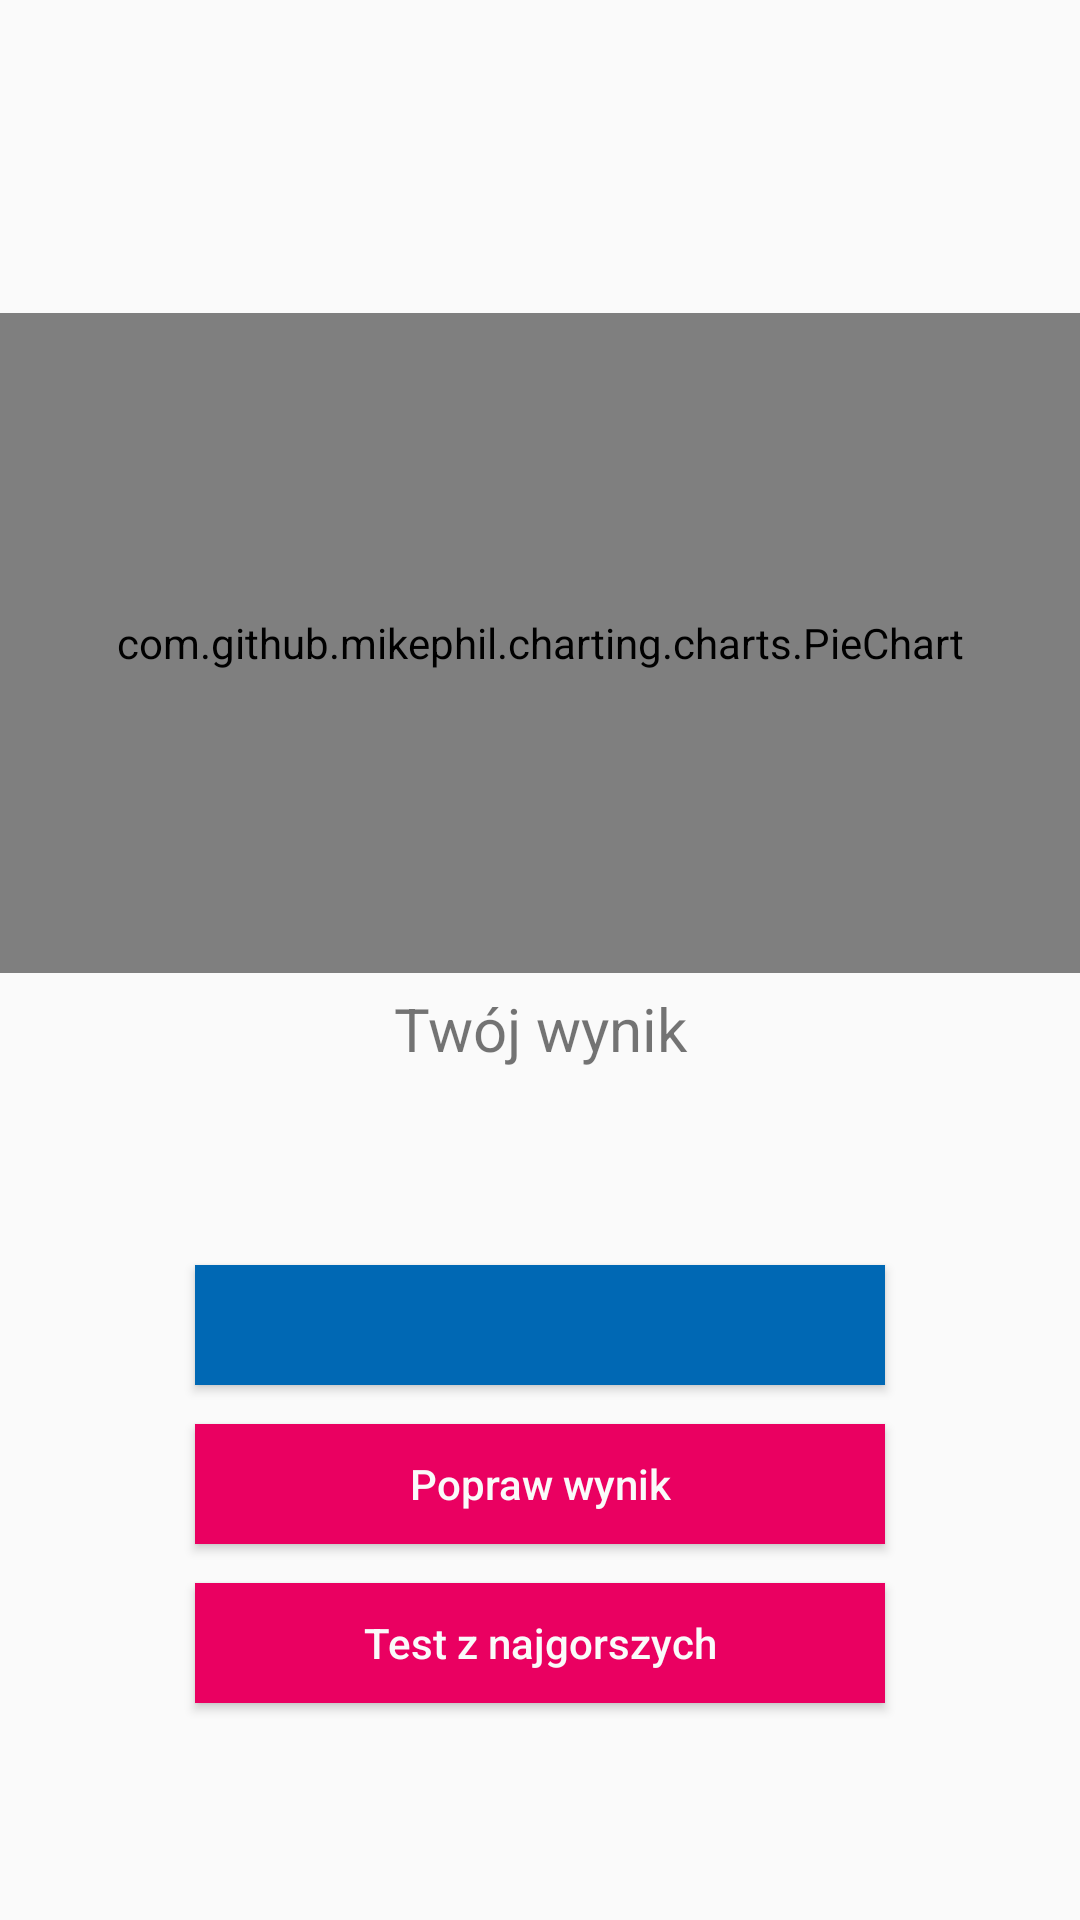

This screen was rendered from an Android layout file. Write that file and the resources it references.
<!-- AndroidManifest.xml: application theme StudyBoxTheme -->
<!-- res/layout/dialog_result.xml -->
<?xml version="1.0" encoding="utf-8"?>
<LinearLayout xmlns:android="http://schemas.android.com/apk/res/android"
    android:layout_width="match_parent"
    android:layout_height="match_parent"
    android:background="@color/colorGrey">

    <ScrollView
        android:layout_width="fill_parent"
        android:layout_height="wrap_content"
        android:layout_gravity="center"
        android:fitsSystemWindows="true">

        <LinearLayout
            android:layout_width="match_parent"
            android:layout_height="wrap_content"
            android:gravity="center"
            android:orientation="vertical">

            <TextView
                android:id="@+id/congrats"
                android:layout_width="match_parent"
                android:layout_height="wrap_content"
                android:layout_marginBottom="@dimen/exam_element_bottom_margin"
                android:gravity="center"
                android:textSize="@dimen/exam_title_text" />


            <com.github.mikephil.charting.charts.PieChart
                android:id="@+id/pieChart"
                android:layout_width="match_parent"
                android:layout_height="220dp"
                android:padding="5dp" />

            <TextView
                android:id="@+id/your_score"
                android:layout_width="match_parent"
                android:layout_height="wrap_content"
                android:layout_marginBottom="@dimen/exam_element_margin"
                android:layout_marginTop="5dp"
                android:gravity="center"
                android:text="@string/your_score"
                android:textSize="@dimen/exam_medium_text" />

            <TextView
                android:id="@+id/total_score"
                android:layout_width="match_parent"
                android:layout_height="0dp"
                android:layout_marginBottom="@dimen/exam_element_bottom_margin"
                android:layout_weight="0.2"
                android:gravity="center"
                android:padding="5dp"
                android:textSize="@dimen/exam_large_text" />

            <Button
                android:id="@+id/my_decks"
                android:layout_width="@dimen/result_button_width"
                android:layout_height="@dimen/result_button_height"
                android:layout_gravity="center"
                android:layout_marginBottom="@dimen/your_score_bottom_margin"
                android:background="@color/colorDarkBlue"
                android:gravity="center"
                android:textAllCaps="false"
                android:textColor="@color/colorGrey"
                android:textSize="@dimen/exam_smallest_text" />

            <Button
                android:id="@+id/improve_result"
                android:layout_width="@dimen/result_button_width"
                android:layout_height="@dimen/result_button_height"
                android:layout_gravity="center"
                android:layout_marginBottom="@dimen/your_score_bottom_margin"
                android:background="@color/colorRaspberry"
                android:gravity="center"
                android:text="@string/improve_result"
                android:textAllCaps="false"
                android:textColor="@color/colorGrey"
                android:textSize="@dimen/exam_smallest_text" />

            <Button
                android:id="@+id/improve_only_wrong"
                android:layout_width="@dimen/result_button_width"
                android:layout_height="@dimen/result_button_height"
                android:layout_gravity="center"
                android:layout_marginBottom="@dimen/your_score_bottom_margin"
                android:background="@color/colorRaspberry"
                android:gravity="center"
                android:text="@string/improve_only_wrong"
                android:textAllCaps="false"
                android:textColor="@color/colorGrey"
                android:textSize="@dimen/exam_smallest_text" />

        </LinearLayout>
    </ScrollView>

</LinearLayout>
<!-- resources referenced by this layout -->
<resources>
  <color name="colorDarkBlue">#0068B4</color>
  <color name="colorGrey">#FAFAFA</color>
  <color name="colorRaspberry">#EA0061</color>
  <dimen name="exam_element_bottom_margin">10dp</dimen>
  <dimen name="exam_element_margin">5dp</dimen>
  <dimen name="exam_large_text">30sp</dimen>
  <dimen name="exam_medium_text">20sp</dimen>
  <dimen name="exam_smallest_text">14sp</dimen>
  <dimen name="exam_title_text">26sp</dimen>
  <dimen name="result_button_height">40dp</dimen>
  <dimen name="result_button_width">230dp</dimen>
  <dimen name="your_score_bottom_margin">13dp</dimen>
  <string name="improve_only_wrong">Test z najgorszych</string>
  <string name="improve_result">Popraw wynik</string>
  <string name="your_score">Twój wynik</string>
  <style name="StudyBoxTheme" parent="Theme.AppCompat.Light.DarkActionBar">
          <item name="colorPrimaryDark">@color/colorGraphite</item>
          <item name="colorPrimary">@color/colorRaspberry</item>
          <item name="colorAccent">@color/colorDarkBlue</item>
          <item name="android:colorBackground">@color/colorGrey</item>
          <item name="android:windowBackground">@color/colorGrey</item>
          <item name="windowActionBar">false</item>
          <item name="windowNoTitle">true</item>
      </style>
  <color name="colorGraphite">#424242</color>
</resources>
